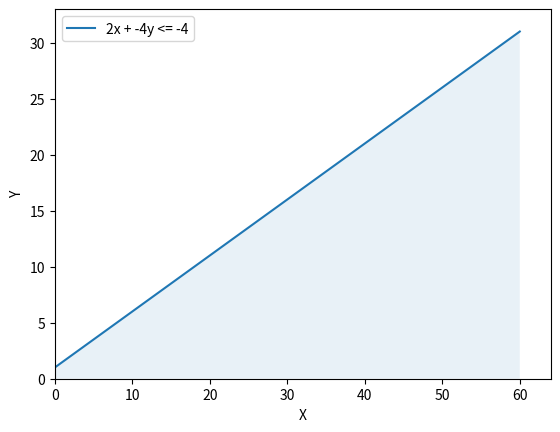

Generate this figure with matplotlib:
#Código Python usado en el video:

import numpy as np
import matplotlib.pyplot as plt
from scipy.optimize import linprog

#Definir restricciones
A = np.array([[2,-4]])
b = np.array([-4])
x1_bounds = (0, None)
x2_bounds = (0, None)

#Graficar restricciones
x1 = np.linspace(-20, 60, 10000)
plt.plot(x1, (x1+2)/2, label='2x + -4y <= -4')


plt.fill_between(x1, 0, (x1+2)/2, where=((x1+2)/2 >= 0), alpha=0.1) 


plt.xlim(x1_bounds)
plt.ylim(x2_bounds)
plt.xlabel('X')
plt.ylabel('Y')
plt.legend()


plt.show()

